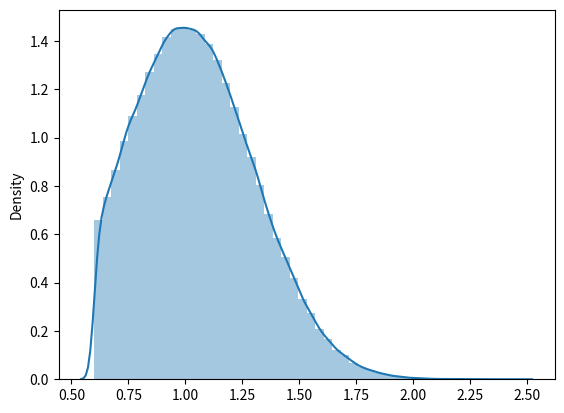

Write the Python code that produced this figure.
import pandas as pd
import numpy as np
import seaborn as sns
import matplotlib.pyplot as plt

# setting avg, std_dev, num_reps, num_simulations
avg = 1
std_dev = 0.3
num_reps = 500000
num_simulations = 10000000

# use numpy to generate a list of percentages that will replicate our historical normal distribution
pct_to_cross = np.random.normal(avg, std_dev, num_reps).round(4)

pct_to_cross_prob= []
count = 0

for i in range(len(pct_to_cross)):
    if pct_to_cross[i] >= 0.6:
        pct_to_cross_prob.append(pct_to_cross[i])
        count += 1

neutron_prob_cross_df = pd.DataFrame({
    "Cross_prob": pct_to_cross_prob
})

df2 = neutron_prob_cross_df.sort_values('Cross_prob')
l=sns.distplot(df2)
plt.show()




# print (pct_to_cross_prob)

# neutron_prob_cross_df = pd.DataFrame({
#     "Pct_to_cross": pct_to_cross
# })


# def calc_neutron_cross(x):
#     if x >= 0.6:
#         return 1
#     else:
#         return 0
    
# neutron_prob_cross_df['Binominal'] = neutron_prob_cross_df['Pct_to_cross'].apply(calc_neutron_cross)

# neutron_prob_cross_df['Cross_true_prob'] = neutron_prob_cross_df['Pct_to_cross']*

# print(neutron_prob_cross_df)

# goals to arrive neutrons. Number that starts neutrons: 10000
# neutrons_target_values = [9000, 7000, 5000, 4000, 3000, 500]
# neutrons_cross_prob = [.3, .3, .2, .1, .05, .05]
# initial_neutrons = np.random.choice(
#     neutrons_target_values, num_reps, p=neutrons_cross_prob)
# # print(neutrons_target)

# # build up a pandas dataframe
# neutrons_df = pd.DataFrame(index=range(num_reps), data={'Pct_To_Cross': pct_to_cross,
#                                                         'Initial_neutrons': initial_neutrons})

# neutrons_df['Neutrons'] = neutrons_df['Pct_To_Cross'] * neutrons_df['Initial_neutrons']
# neutrons_df.head()
# print(neutrons_df)

# necessidade de regrar as possibilidades que crescem e os que o numero de neutrons aumenta?
#os numeros gerados serao de energia de neutrons ou numero de neutrons com certa velocidade

